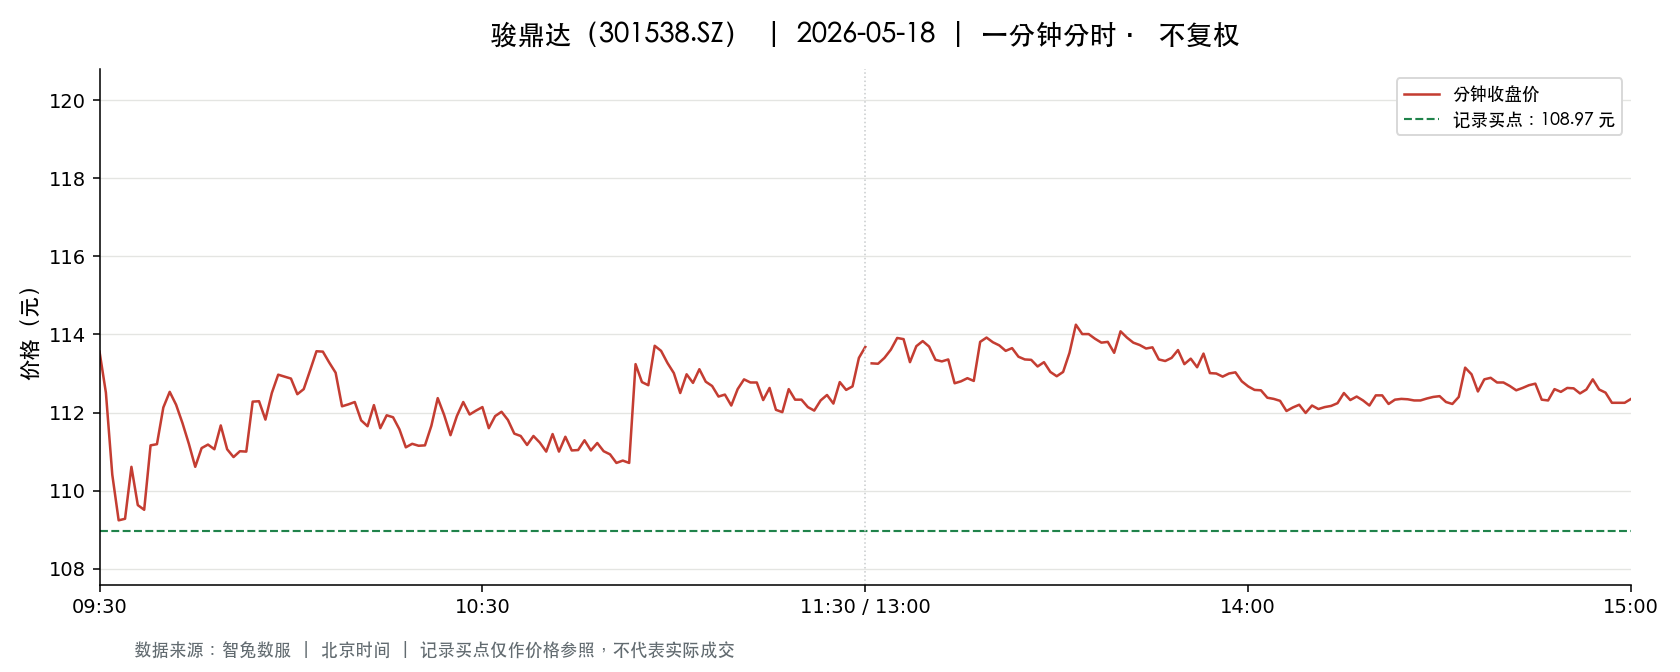

The file beside this chart, header and first rows:
t, o, h, l, c, v, a, pc, sf
2026-05-18 09:30:00, 113.6, 113.6, 113.6, 113.6, 885.0, 10050060, 117.0, 0.0
2026-05-18 09:31:00, 113.6, 115.7, 112.5, 112.5, 1992, 22621361, 113.6, 0.0
2026-05-18 09:32:00, 112.5, 112.6, 110, 110.4, 1966, 21900763, 112.5, 0.0
2026-05-18 09:33:00, 110.5, 110.5, 108.5, 109.2, 1885, 20632249, 110.4, 0.0
2026-05-18 09:34:00, 109.2, 110, 109.2, 109.3, 643.0, 7044974, 109.2, 0.0
2026-05-18 09:35:00, 109.3, 110.6, 109.3, 110.6, 1082, 11878029, 109.3, 0.0
2026-05-18 09:36:00, 110.4, 110.7, 109.6, 109.6, 709.0, 7813158, 110.6, 0.0
2026-05-18 09:37:00, 109.7, 109.7, 109.2, 109.5, 527.0, 5762804, 109.6, 0.0
2026-05-18 09:38:00, 109.5, 111.4, 109.5, 111.2, 512.0, 5671434, 109.5, 0.0
2026-05-18 09:39:00, 111.2, 111.2, 109.9, 111.2, 576.0, 6374787, 111.2, 0.0
2026-05-18 09:40:00, 111.2, 112.1, 111.2, 112.1, 524.0, 5847727, 111.2, 0.0
2026-05-18 09:41:00, 112.0, 112.9, 112.0, 112.5, 298.0, 3352422, 112.1, 0.0
2026-05-18 09:42:00, 112.5, 112.7, 112.2, 112.2, 446.0, 5016054, 112.5, 0.0
2026-05-18 09:43:00, 112.2, 112.7, 111.4, 111.7, 583.0, 6536974, 112.2, 0.0
2026-05-18 09:44:00, 111.1, 111.4, 111.0, 111.2, 506.0, 5623981, 111.7, 0.0
2026-05-18 09:45:00, 111.2, 111.4, 110.6, 110.6, 199.0, 2212791, 111.2, 0.0
2026-05-18 09:46:00, 111, 111.1, 110.9, 111.1, 312.0, 3464294, 110.6, 0.0
2026-05-18 09:47:00, 111, 111.7, 111, 111.2, 336.0, 3741384, 111.1, 0.0
2026-05-18 09:48:00, 111.2, 111.7, 111.1, 111.1, 337.0, 3753800, 111.2, 0.0
2026-05-18 09:49:00, 111.1, 111.9, 111.1, 111.7, 172.0, 1917889, 111.1, 0.0
2026-05-18 09:50:00, 111.8, 111.8, 111.0, 111.1, 280.0, 3117483, 111.7, 0.0
2026-05-18 09:51:00, 111, 111.3, 110.9, 110.9, 220.0, 2442376, 111.1, 0.0
2026-05-18 09:52:00, 111, 111.5, 111, 111, 586.0, 6507042, 110.9, 0.0
2026-05-18 09:53:00, 111.0, 111.2, 111, 111.0, 142.0, 1577360, 111, 0.0
2026-05-18 09:54:00, 111, 112.3, 111.0, 112.3, 445.0, 4970102, 111.0, 0.0
2026-05-18 09:55:00, 112.0, 112.3, 111.5, 112.3, 631.0, 7060772, 112.3, 0.0
2026-05-18 09:56:00, 112.4, 112.4, 111.8, 111.8, 174.0, 1952234, 112.3, 0.0
2026-05-18 09:57:00, 111.8, 112.5, 111.5, 112.5, 168.0, 1880199, 111.8, 0.0
2026-05-18 09:58:00, 112.5, 113.1, 112.1, 113, 288.0, 3251102, 112.5, 0.0
2026-05-18 09:59:00, 112.8, 112.9, 112.7, 112.9, 418.0, 4713979, 113, 0.0
2026-05-18 10:00:00, 112.9, 113, 112.4, 112.9, 70.0, 790187, 112.9, 0.0
2026-05-18 10:01:00, 112.9, 112.9, 112.5, 112.5, 283.0, 3194528, 112.9, 0.0
2026-05-18 10:02:00, 112.5, 112.8, 112.4, 112.6, 100.0, 1125355, 112.5, 0.0
2026-05-18 10:03:00, 112.6, 113.1, 112.6, 113.1, 74.0, 834597, 112.6, 0.0
2026-05-18 10:04:00, 112.8, 113.6, 112.8, 113.6, 198.0, 2239077, 113.1, 0.0
2026-05-18 10:05:00, 113.5, 113.6, 113.3, 113.6, 230.0, 2611133, 113.6, 0.0
2026-05-18 10:06:00, 113.6, 113.6, 113.2, 113.3, 83.0, 942209, 113.6, 0.0
2026-05-18 10:07:00, 113.3, 113.5, 113, 113, 164.0, 1858498, 113.3, 0.0
2026-05-18 10:08:00, 113, 113.1, 112.2, 112.2, 217.0, 2448958, 113, 0.0
2026-05-18 10:09:00, 112.2, 112.4, 112.1, 112.2, 258.0, 2894946, 112.2, 0.0
2026-05-18 10:10:00, 112.2, 112.4, 112.2, 112.3, 48.0, 539043, 112.2, 0.0
2026-05-18 10:11:00, 112.3, 112.4, 111.8, 111.8, 195.0, 2185847, 112.3, 0.0
2026-05-18 10:12:00, 111.7, 111.8, 111.6, 111.7, 176.0, 1965939, 111.8, 0.0
2026-05-18 10:13:00, 111.6, 112.2, 111.6, 112.2, 463.0, 5174789, 111.7, 0.0
2026-05-18 10:14:00, 112.2, 112.2, 111.6, 111.6, 84.0, 941271, 112.2, 0.0
2026-05-18 10:15:00, 111.7, 112.1, 111.7, 111.9, 150.0, 1679982, 111.6, 0.0
2026-05-18 10:16:00, 111.9, 112.1, 111.7, 111.9, 117.0, 1308335, 111.9, 0.0
2026-05-18 10:17:00, 111.8, 111.9, 111.6, 111.6, 263.0, 2937454, 111.9, 0.0
2026-05-18 10:18:00, 111.5, 111.5, 111.1, 111.1, 164.0, 1826079, 111.6, 0.0
2026-05-18 10:19:00, 111.1, 111.2, 111, 111.2, 159.0, 1771196, 111.1, 0.0
2026-05-18 10:20:00, 111.2, 111.2, 111.2, 111.2, 77.0, 856161, 111.2, 0.0
2026-05-18 10:21:00, 111.1, 111.2, 111.1, 111.2, 175.0, 1944724, 111.2, 0.0
2026-05-18 10:22:00, 111.1, 112.2, 111.1, 111.7, 287.0, 3202939, 111.2, 0.0
2026-05-18 10:23:00, 111.6, 112.4, 111.6, 112.4, 171.0, 1918048, 111.7, 0.0
2026-05-18 10:24:00, 112, 112, 111.9, 111.9, 42.0, 470397, 112.4, 0.0
2026-05-18 10:25:00, 111.9, 112, 111.2, 111.4, 138.0, 1537669, 111.9, 0.0
2026-05-18 10:26:00, 111.6, 112, 111.5, 111.9, 108.0, 1206506, 111.4, 0.0
2026-05-18 10:27:00, 112, 112.3, 111.8, 112.3, 81.0, 907483, 111.9, 0.0
2026-05-18 10:28:00, 112.3, 112.3, 111.9, 112, 136.0, 1523918, 112.3, 0.0
2026-05-18 10:29:00, 112, 112.2, 112, 112, 123.0, 1377970, 112, 0.0
... 181 more rows
